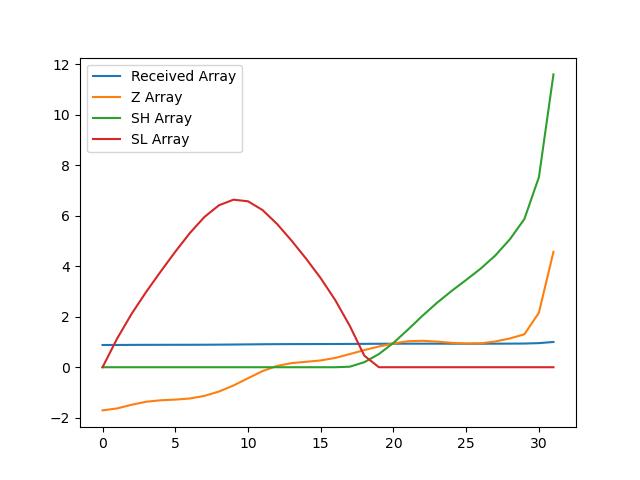

The file beside this chart, header and first rows:
, index, year, val, Received Array, Z Array, SH Array, SL Array
0, 18818, 1990, 10709, 0.8799, -1.709, 0.0, 0.0
1, 18821, 1991, 10727, 0.8814, -1.631, 0.0, 1.131
2, 18824, 1992, 10761, 0.8842, -1.485, 0.0, 2.117
3, 18827, 1993, 10789, 0.8865, -1.366, 0.0, 2.983
4, 18830, 1994, 10802, 0.8876, -1.309, 0.0, 3.791
5, 18833, 1995, 10809, 0.8881, -1.282, 0.0, 4.573
6, 18836, 1996, 10819, 0.889, -1.237, 0.0, 5.311
7, 18839, 1997, 10843, 0.8909, -1.136, 0.0, 5.946
8, 18842, 1998, 10883, 0.8942, -0.9641, 0.0, 6.411
9, 18845, 1999, 10939, 0.8988, -0.7228, 0.0, 6.633
10, 18848, 2000, 11006, 0.9043, -0.4354, 0.0, 6.569
11, 18851, 2001, 11071, 0.9097, -0.1536, 0.0, 6.222
12, 18854, 2002, 11119, 0.9136, 0.05161, 0.0, 5.671
13, 18857, 2003, 11145, 0.9157, 0.1629, 0.0, 5.008
14, 18860, 2004, 11157, 0.9167, 0.2151, 0.0, 4.293
15, 18863, 2005, 11170, 0.9178, 0.2686, 0.0, 3.524
16, 18866, 2006, 11193, 0.9197, 0.3685, 0.0, 2.656
17, 18869, 2007, 11228, 0.9226, 0.521, 0.02102, 1.635
18, 18872, 2008, 11265, 0.9256, 0.6794, 0.2004, 0.4552
19, 18875, 2009, 11298, 0.9283, 0.8211, 0.5215, 0.0
20, 18878, 2010, 11326, 0.9306, 0.9418, 0.9634, 0.0
21, 18881, 2011, 11347, 0.9323, 1.029, 1.492, 0.0
22, 18884, 2012, 11351, 0.9326, 1.047, 2.039, 0.0
23, 18887, 2013, 11343, 0.932, 1.014, 2.553, 0.0
24, 18890, 2014, 11332, 0.9311, 0.9665, 3.02, 0.0
25, 18893, 2015, 11325, 0.9305, 0.9367, 3.457, 0.0
26, 18896, 2016, 11328, 0.9307, 0.9476, 3.904, 0.0
27, 18899, 2017, 11344, 0.9321, 1.019, 4.423, 0.0
28, 18902, 2018, 11372, 0.9344, 1.139, 5.062, 0.0
29, 18905, 2019, 11410, 0.9375, 1.303, 5.865, 0.0
30, 18908, 2020, 11610, 0.9539, 2.159, 7.524, 0.0
31, 18911, 2021, 12171, 1.0, 4.569, 11.59, 0.0
